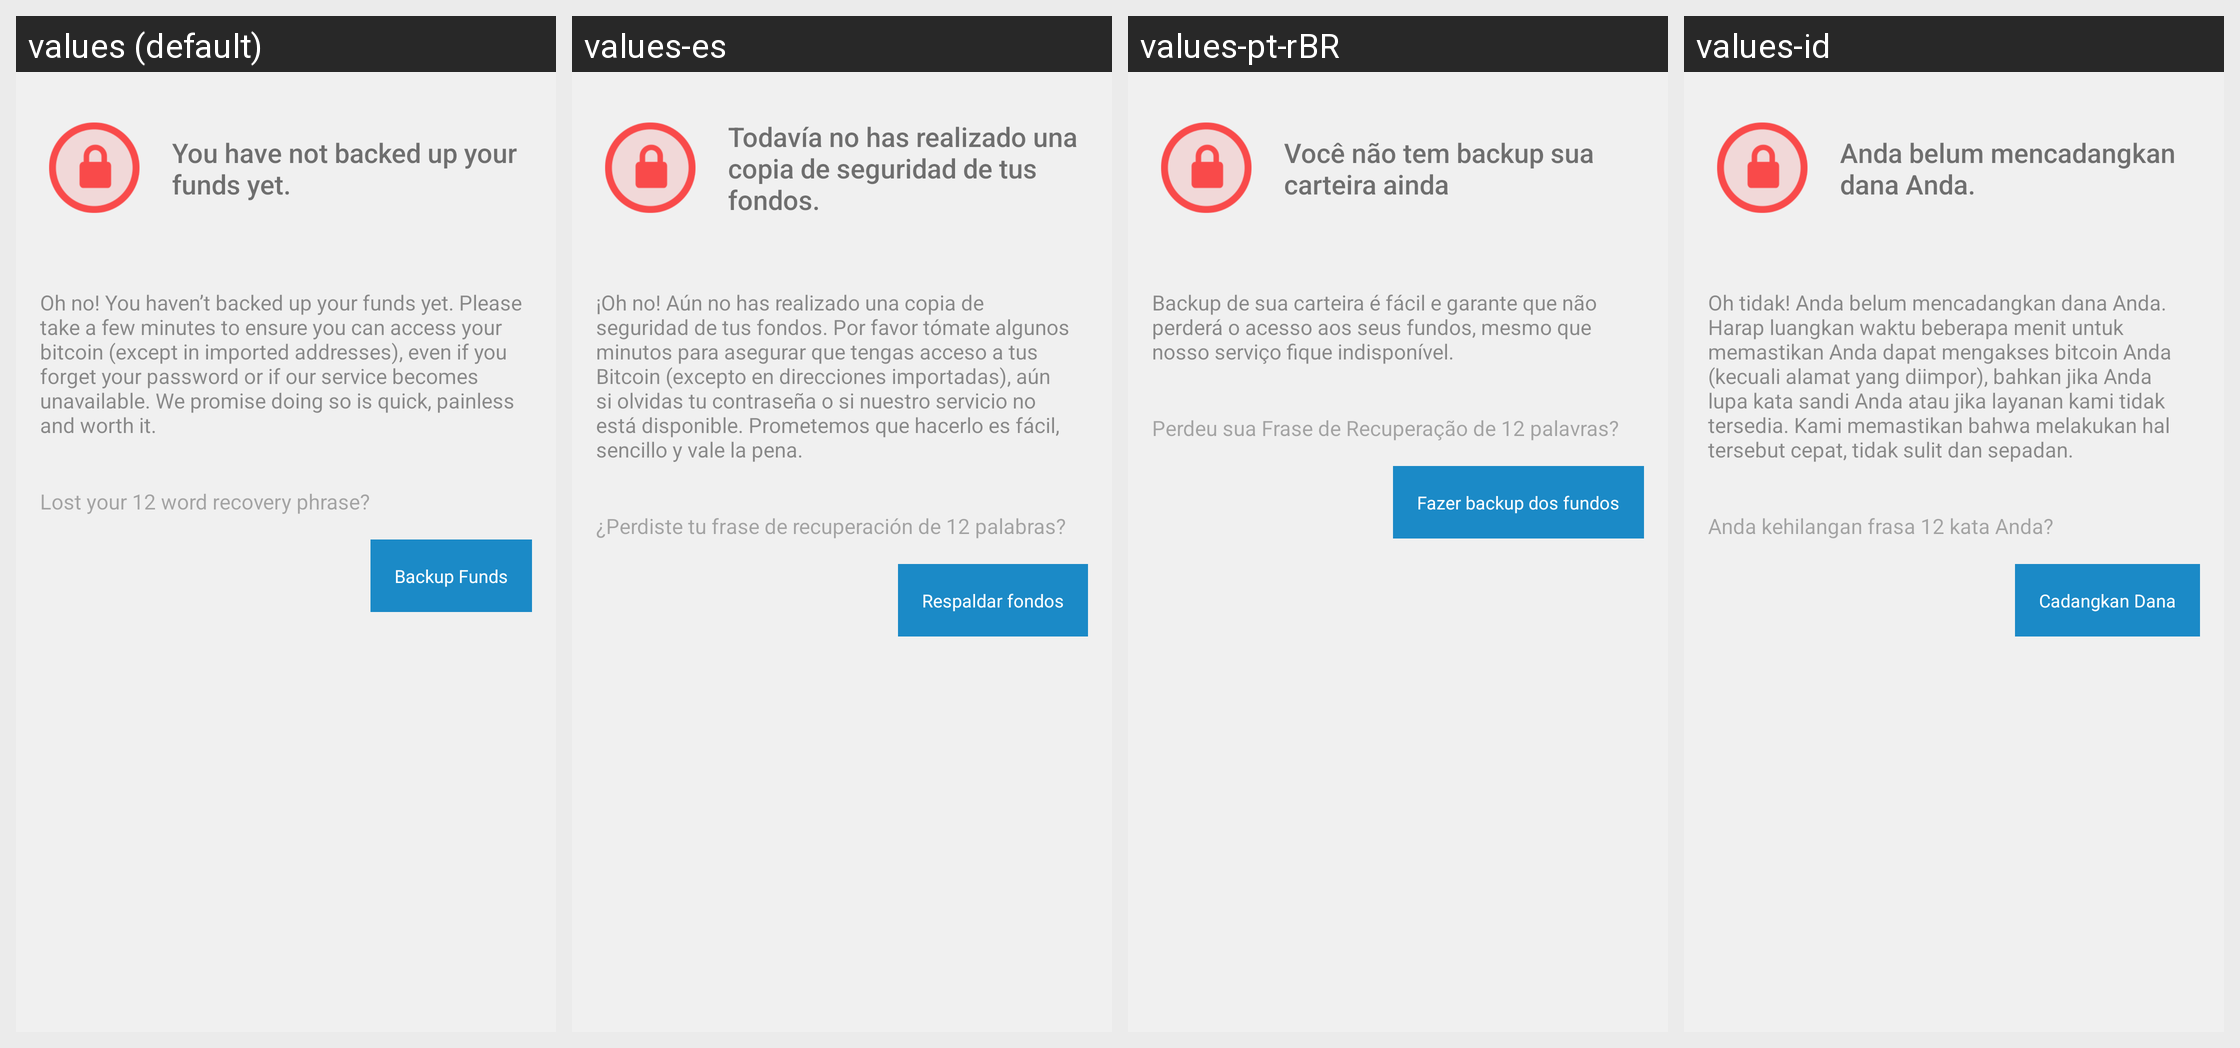

This grid shows one Android layout under several languages. Give, for every string resource on the screen, its name, the default text and each shown locale's text.
Android screen res/layout/fragment_backup_wallet_1.xml rendered under 4 locales, left to right: values (default), values-es, values-pt-rBR, values-id. Device: Nexus 5 (rendered at 1080×1920; each locale shown at half size, 540×960, under a caption strip naming it); theme AppTheme.
Other locales in the repository, not shown: values-ar, values-bg, values-ca, values-cs, values-da, values-de, values-el, values-fi, values-fr, values-he, values-hi, values-hu, values-it, values-ja, values-ko, values-nl, values-no, values-pl, values-pt, values-ro, values-ru, values-sl, values-sv, values-th, values-tr, values-uk, values-vi, values-zh-rCN, values-zh-rTW.
Strings drawn on this screen, with the default value and each locale's value (text and hints the layout hard-codes, and strings that could not be matched under every locale, appear in the picture but are not listed):

lost_mnemonic
  values: Lost your 12 word recovery phrase?
  values-es: ¿Perdiste tu frase de recuperación de 12 palabras?
  values-pt-rBR: Perdeu sua Frase de Recuperação de 12 palavras?
  values-id: Anda kehilangan frasa 12 kata Anda?

backup_funds
  values: Backup Funds
  values-es: Respaldar fondos
  values-pt-rBR: Fazer backup dos fundos
  values-id: Cadangkan Dana
